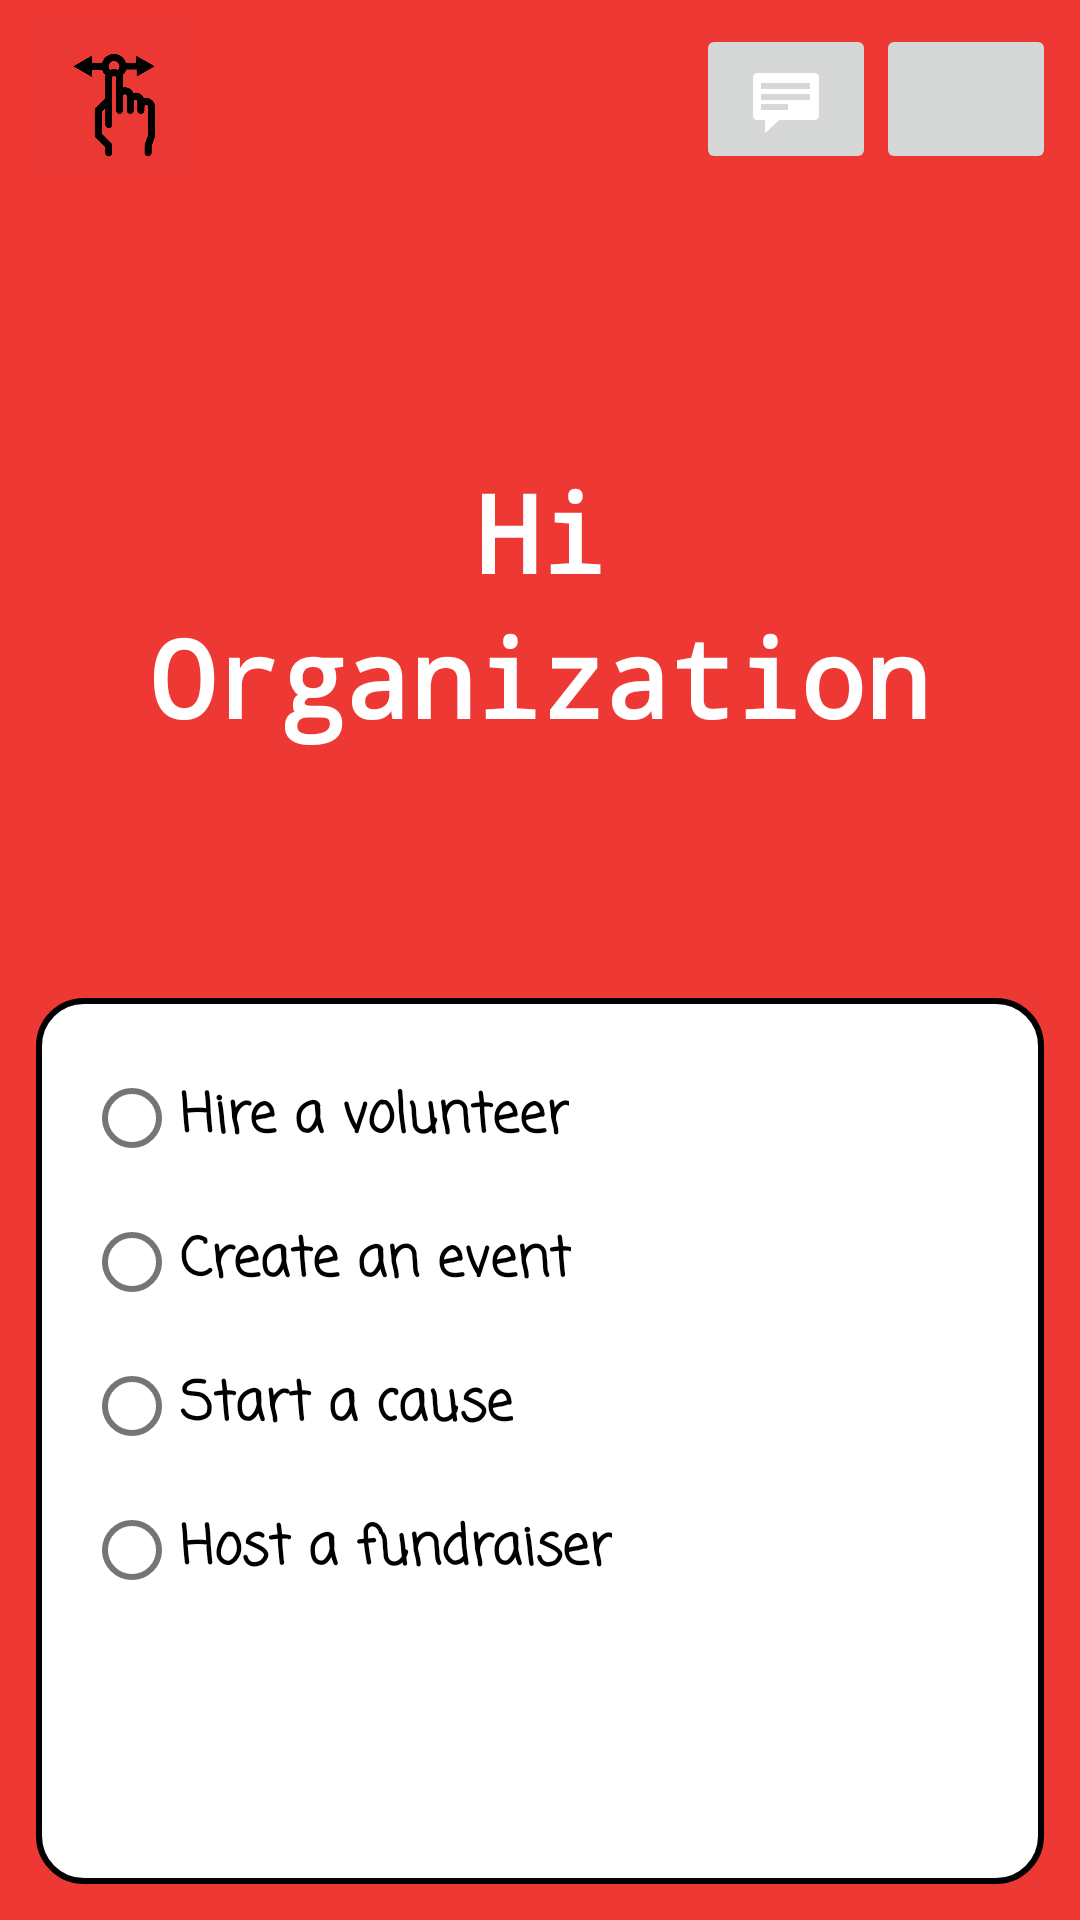

This screen was rendered from an Android layout file. Write that file and the resources it references.
<!-- AndroidManifest.xml: application theme Theme.CauseConnect -->
<!-- res/layout/activity_organization_page.xml -->
<?xml version="1.0" encoding="utf-8"?>
<LinearLayout xmlns:android="http://schemas.android.com/apk/res/android"
    xmlns:app="http://schemas.android.com/apk/res-auto"
    android:layout_width="match_parent"
    android:layout_height="match_parent"
    xmlns:tools="http://schemas.android.com/tools"
    android:orientation="vertical"
    android:background="#ED3833"
    tools:context=".OrganizationPage">

    <RelativeLayout
        android:layout_width="wrap_content"
        android:layout_height="wrap_content"
        android:layout_margin="8dp">

        <ImageView
            android:id="@+id/navigate_button_organization"
            android:layout_width="60dp"
            android:layout_height="47dp"
            android:clickable="true"
            android:background="@color/quantum_grey"
            android:src="@drawable/navigate"/>

        <ImageButton
            android:id="@+id/chat_button_org"
            android:layout_width="60dp"
            android:layout_height="50dp"
            android:layout_weight="1"
            android:layout_toLeftOf="@id/logout_button_org"
            app:srcCompat="@android:drawable/stat_notify_chat" />

        <ImageButton
            android:id="@+id/logout_button_org"
            android:layout_width="60dp"
            android:layout_height="50dp"
            android:layout_alignParentRight="true"
            app:srcCompat="@drawable/logout_foreground" />
    </RelativeLayout>

    <LinearLayout
        android:layout_width="wrap_content"
        android:layout_height="wrap_content"
        android:orientation="vertical"
        android:layout_gravity="center_horizontal"
        android:gravity="center"
        android:layout_marginTop="16dp"
        android:layout_weight="2">
        <TextView
            android:layout_width="wrap_content"
            android:layout_height="wrap_content"
            android:text="Hi"
            android:layout_gravity="center_horizontal"
            style="@style/HeadingStyle"/>
        <TextView
            android:layout_width="wrap_content"
            android:layout_height="wrap_content"
            android:text="Organization"
            style="@style/HeadingStyle"/>

    </LinearLayout>

    <RadioGroup
        android:layout_width="match_parent"
        android:layout_height="wrap_content"
        android:orientation="vertical"
        android:layout_margin="12dp"
        android:padding="16dp"
        android:layout_weight="1"
        android:background="@drawable/rounded_corner">
        <RadioButton
            android:id="@+id/HireVolunteer_radioButton"
            android:layout_width="wrap_content"
            android:layout_height="wrap_content"
            android:text="Hire a volunteer"
            style="@style/RadioButtonsFontStyle" />
        <RadioButton
            android:id="@+id/CreateEvent_radioButton"
            android:layout_width="wrap_content"
            android:layout_height="wrap_content"
            android:text="Create an event"
            style="@style/RadioButtonsFontStyle" />
        <RadioButton
            android:id="@+id/start_cause"
            android:layout_width="wrap_content"
            android:layout_height="wrap_content"
            android:text="Start a cause"
            style="@style/RadioButtonsFontStyle"/>
        <RadioButton
            android:id="@+id/fundraiser_radioButton"
            android:layout_width="wrap_content"
            android:layout_height="wrap_content"
            android:text="Host a fundraiser"
            style="@style/RadioButtonsFontStyle" />

    </RadioGroup>



</LinearLayout>
<!-- resources referenced by this layout -->
<resources>
  <!-- drawable navigate: jpg bitmap (drawable, 19771 bytes) -->
  <!-- drawable rounded_corner (drawable) -->
  <?xml version="1.0" encoding="utf-8"?>
  <shape xmlns:android="http://schemas.android.com/apk/res/android"
      android:shape="rectangle">
      <corners android:radius="15dp" />
  
      
      <stroke android:width="2dp" android:color="@color/black" />
  
      
      <solid android:color="@color/white" />
  </shape>
  <style name="HeadingStyle">
          <item name="android:fontFamily">monospace</item>
          <item name="android:textStyle">bold</item>
          <item name="android:textColor">@color/white</item>
          <item name="android:textSize">36sp</item>
          <item name="android:textAppearance">?android:textAppearanceLarge</item>
      </style>
  <style name="RadioButtonsFontStyle">
          <item name="android:fontFamily">casual</item>
          <item name="android:textStyle">bold</item>
          <item name="android:textAppearance">?android:textAppearanceMedium</item>
      </style>
  <style name="Theme.CauseConnect" parent="Theme.MaterialComponents.Light.DarkActionBar">
          
          <item name="android:forceDarkAllowed" tools:targetApi="q">false</item>
          <item name="colorPrimary">@color/purple_500</item>
          <item name="colorPrimaryVariant">@color/purple_700</item>
          <item name="colorOnPrimary">@color/white</item>
          
          <item name="colorSecondary">@color/teal_200</item>
          <item name="colorSecondaryVariant">@color/teal_700</item>
          <item name="colorOnSecondary">@color/black</item>
          
          <item name="android:statusBarColor" tools:targetApi="l">?attr/colorPrimaryVariant</item>
          
      </style>
  <!-- not gathered from this repository: default colours our renderer supplied (Android Studio template values) -->
  <color name="purple_500">#FF6200EE</color>
  <color name="purple_700">#FF3700B3</color>
  <color name="teal_200">#FF03DAC5</color>
  <color name="teal_700">#FF018786</color>
  <color name="black">#FF000000</color>
  <color name="white">#FFFFFFFF</color>
</resources>
